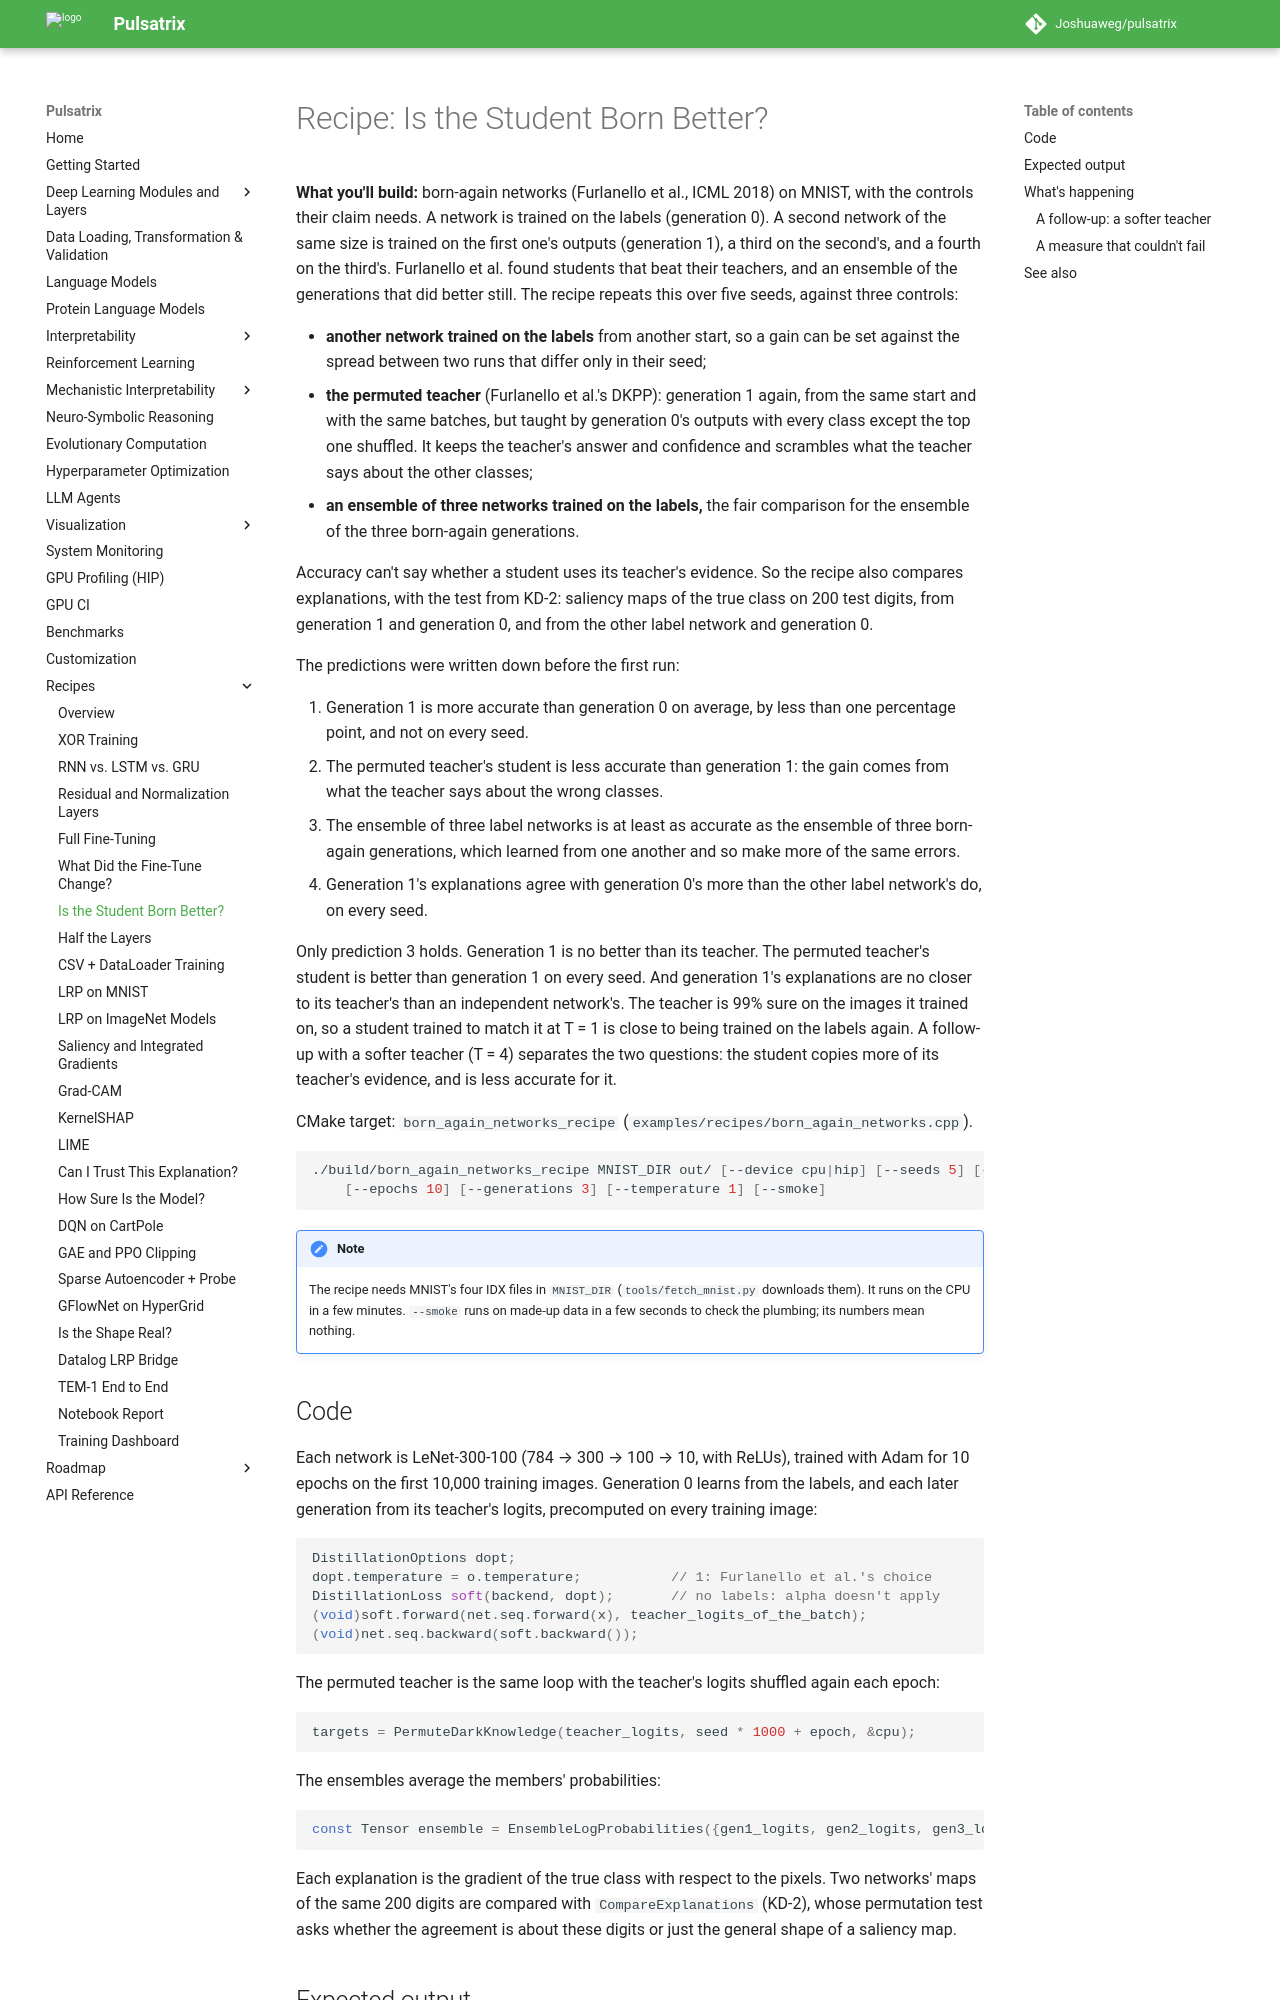

repository: Joshuaweg/pulsatrix · page: recipes/deep-learning/born_again_networks/index.html · generator: mkdocs

# Recipe: Is the Student Born Better?

**What you'll build:** born-again networks (Furlanello et al., ICML 2018) on MNIST, with the
controls their claim needs. A network is trained on the labels (generation 0). A second network
of the same size is trained on the first one's outputs (generation 1), a third on the second's,
and a fourth on the third's. Furlanello et al. found students that beat their teachers, and an
ensemble of the generations that did better still. The recipe repeats this over five seeds, against
three controls:

- **another network trained on the labels** from another start, so a gain can be set against the
  spread between two runs that differ only in their seed;
- **the permuted teacher** (Furlanello et al.'s DKPP): generation 1 again, from the same start and
  with the same batches, but taught by generation 0's outputs with every class except the top one
  shuffled. It keeps the teacher's answer and confidence and scrambles what the teacher says about
  the other classes;
- **an ensemble of three networks trained on the labels,** the fair comparison for the ensemble of
  the three born-again generations.

Accuracy can't say whether a student uses its teacher's evidence. So the recipe also compares
explanations, with the test from KD-2: saliency maps of the true class on 200 test digits, from
generation 1 and generation 0, and from the other label network and generation 0.

The predictions were written down before the first run:

1. Generation 1 is more accurate than generation 0 on average, by less than one percentage point,
   and not on every seed.
2. The permuted teacher's student is less accurate than generation 1: the gain comes from what
   the teacher says about the wrong classes.
3. The ensemble of three label networks is at least as accurate as the ensemble of three
   born-again generations, which learned from one another and so make more of the same errors.
4. Generation 1's explanations agree with generation 0's more than the other label network's do,
   on every seed.

Only prediction 3 holds. Generation 1 is no better than its teacher. The permuted teacher's
student is better than generation 1 on every seed. And generation 1's explanations are no closer
to its teacher's than an independent network's. The teacher is 99% sure on the images it trained
on, so a student trained to match it at T = 1 is close to being trained on the labels again. A
follow-up with a softer teacher (T = 4) separates the two questions: the student copies more of its
teacher's evidence, and is less accurate for it.

CMake target: `born_again_networks_recipe` (`examples/recipes/born_again_networks.cpp`).

```bash
./build/born_again_networks_recipe MNIST_DIR out/ [--device cpu|hip] [--seeds 5] [--train 10000] \
    [--epochs 10] [--generations 3] [--temperature 1] [--smoke]
```

!!! note
    The recipe needs MNIST's four IDX files in `MNIST_DIR` (`tools/fetch_mnist.py` downloads
    them). It runs on the CPU in a few minutes. `--smoke` runs on made-up data in a few seconds to
    check the plumbing; its numbers mean nothing.

## Code

Each network is LeNet-300-100 (784 → 300 → 100 → 10, with ReLUs), trained with Adam for 10 epochs
on the first 10,000 training images. Generation 0 learns from the labels, and each later
generation from its teacher's logits, precomputed on every training image:

```cpp
DistillationOptions dopt;
dopt.temperature = o.temperature;           // 1: Furlanello et al.'s choice
DistillationLoss soft(backend, dopt);       // no labels: alpha doesn't apply
(void)soft.forward(net.seq.forward(x), teacher_logits_of_the_batch);
(void)net.seq.backward(soft.backward());
```

The permuted teacher is the same loop with the teacher's logits shuffled again each epoch:

```cpp
targets = PermuteDarkKnowledge(teacher_logits, seed * 1000 + epoch, &cpu);
```

The ensembles average the members' probabilities:

```cpp
const Tensor ensemble = EnsembleLogProbabilities({gen1_logits, gen2_logits, gen3_logits}, &cpu);
```

Each explanation is the gradient of the true class with respect to the pixels. Two networks'
maps of the same 200 digits are compared with `CompareExplanations` (KD-2), whose permutation test
asks whether the agreement is about these digits or just the general shape of a saliency map.
